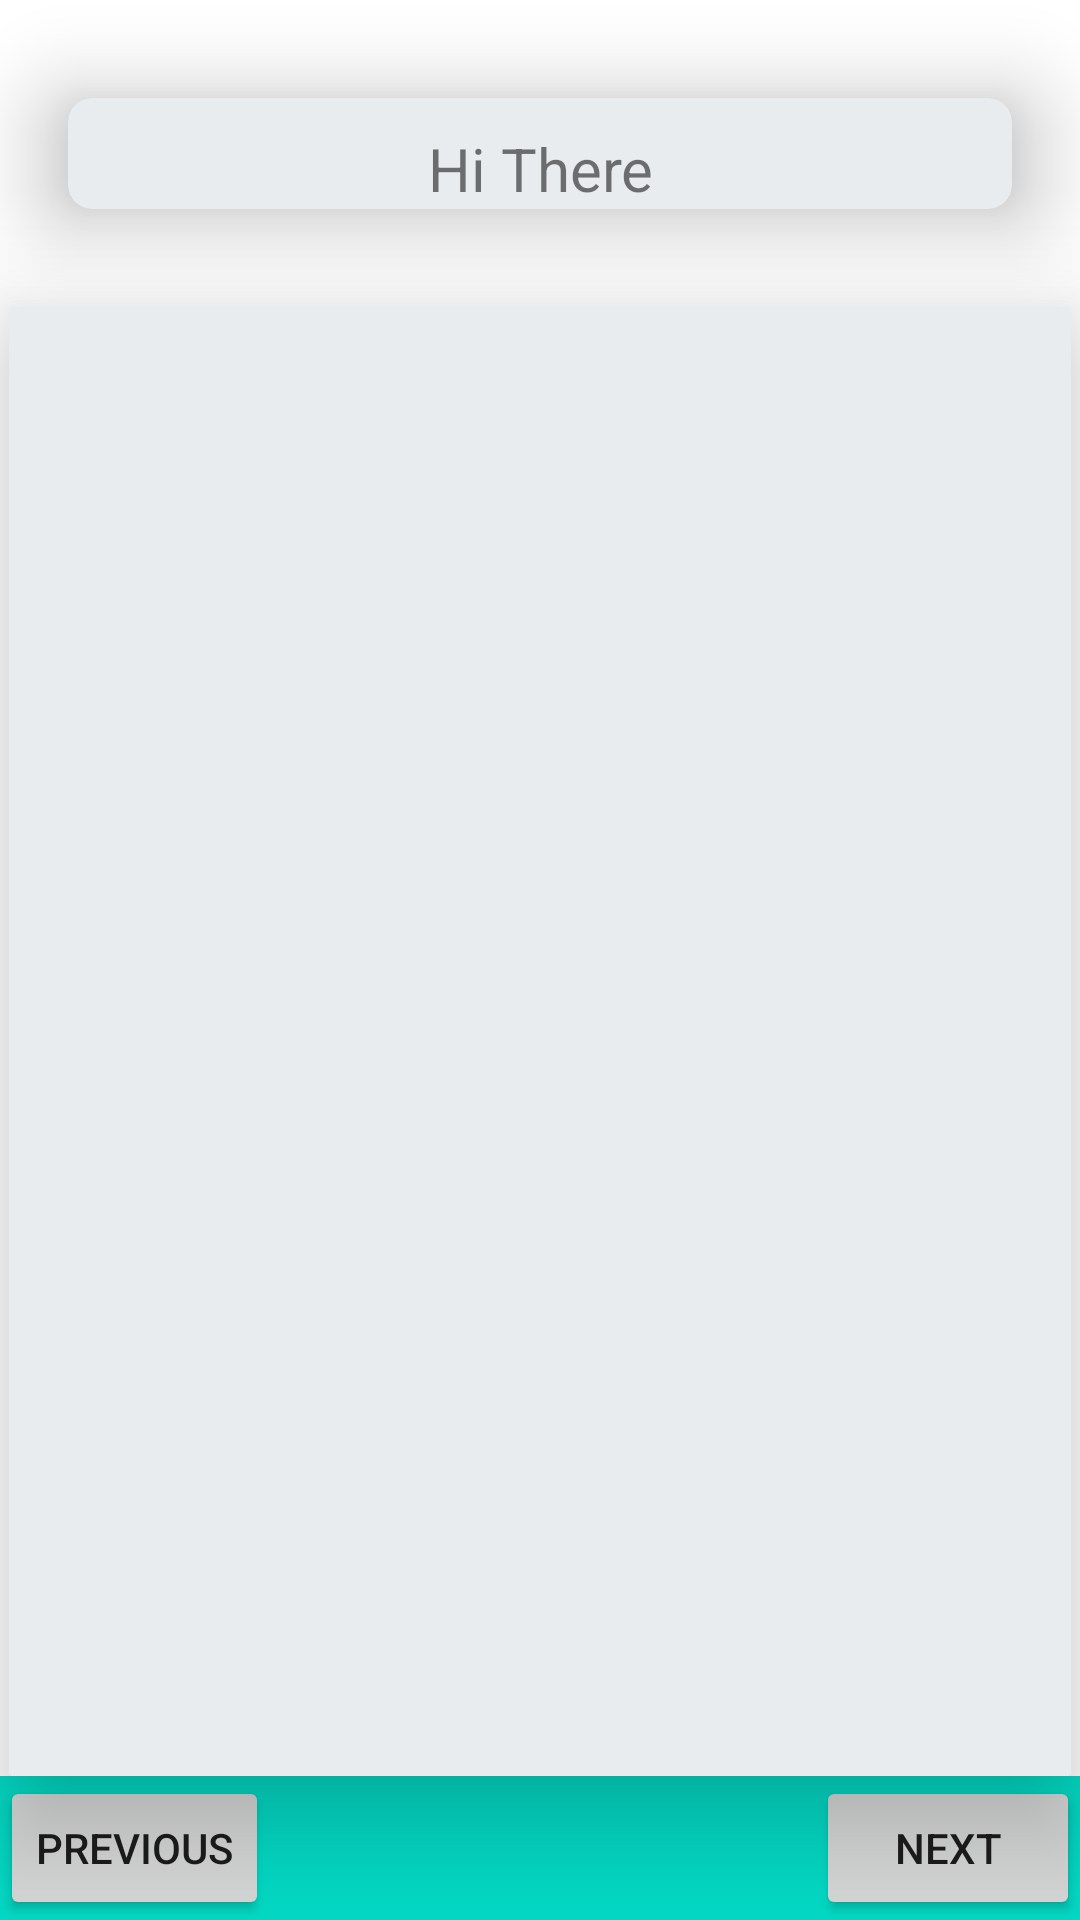

Here is an Android app screen rendered from its layout file. Give the layout XML and the strings, colors and styles it references.
<!-- AndroidManifest.xml: application theme Theme.Performancetracker -->
<!-- res/layout/activity_load_all_tasks.xml -->
<?xml version="1.0" encoding="utf-8"?>
<RelativeLayout xmlns:android="http://schemas.android.com/apk/res/android"
    xmlns:app="http://schemas.android.com/apk/res-auto"
    xmlns:tools="http://schemas.android.com/tools"
    android:layout_width="match_parent"
    android:layout_height="match_parent"
    tools:context=".LoadAllTasks">
    <androidx.cardview.widget.CardView
        xmlns:card_view = "http://schemas.android.com/apk/res-auto"
        android:id="@+id/task_date_header"
        android:layout_width="match_parent"
        android:layout_height="wrap_content"
        card_view:cardCornerRadius="8dp"
        card_view:cardElevation="20dp"
        card_view:cardUseCompatPadding="true"
        card_view:cardBackgroundColor="#e9ecef"
        android:layout_centerHorizontal="true">
        <TextView
            android:id="@+id/first_day_date"
            android:layout_width="match_parent"
            android:layout_height="wrap_content"
            android:layout_marginTop="10dp"
            android:text="Hi There"
            android:textSize="20dp"
            android:textAlignment="center"
            />
    </androidx.cardview.widget.CardView>
    <androidx.cardview.widget.CardView
        xmlns:card_view = "http://schemas.android.com/apk/res-auto"
        android:id="@+id/task_lists_content"
        android:layout_width="match_parent"
        android:layout_height="wrap_content"
        app:cardCornerRadius="1dp"
        app:cardElevation="20dp"
        android:layout_marginLeft="3dp"
        android:layout_marginRight="3dp"
        android:layout_below="@id/task_date_header"
        android:layout_above="@id/task_lists_footer"
        card_view:cardBackgroundColor="#e9ecef"
        android:layout_centerHorizontal="true">
    <ListView
            android:id="@+id/first_day_task_list"
            android:layout_width="match_parent"
            android:layout_below="@id/first_day_date"
            android:layout_height="wrap_content"/>
    </androidx.cardview.widget.CardView>

    <RelativeLayout
        android:id="@+id/task_lists_footer"
        android:layout_width="match_parent"
        android:layout_height="wrap_content"
        android:layout_alignParentBottom="true"
        android:background="#FF03DAC5">

        <Button
            android:id="@+id/next_task_view"
            android:layout_width="wrap_content"
            android:layout_height="wrap_content"
            android:layout_alignParentRight="true"
            android:text="Next" />

        <Button
            android:id="@+id/previous_task_view"
            android:layout_width="wrap_content"
            android:layout_height="wrap_content"
            android:layout_alignParentLeft="true"
            android:text="Previous" />
    </RelativeLayout>
</RelativeLayout>
<!-- resources referenced by this layout -->
<resources>
  <style name="Theme.Performancetracker" parent="Theme.MaterialComponents.DayNight.NoActionBar">
          
          <item name="colorPrimary">@color/teal_200</item>
          <item name="colorPrimaryVariant">@color/teal_200</item>
          <item name="colorOnPrimary">@color/white</item>
          
          <item name="colorSecondary">@color/teal_200</item>
          <item name="colorSecondaryVariant">@color/teal_700</item>
          <item name="colorOnSecondary">@color/black</item>
          
          <item name="android:statusBarColor" tools:targetApi="l">?attr/colorPrimaryVariant</item>
          
      </style>
  <color name="teal_200">#FF03DAC5</color>
  <color name="white">#FFFFFFFF</color>
  <color name="teal_700">#FF018786</color>
  <color name="black">#FF000000</color>
</resources>
